Run: headless pygame with SDL's dummy video driver; simulated clock (each Clock.tick advances the game by its frame time, no real sleeping); random seed 0; keys injected as events and as key.get_pressed() state; mouse plan: one left click at the window centre at the start of phase 2, then a move to the lower-right quarter at the start of phase 3.
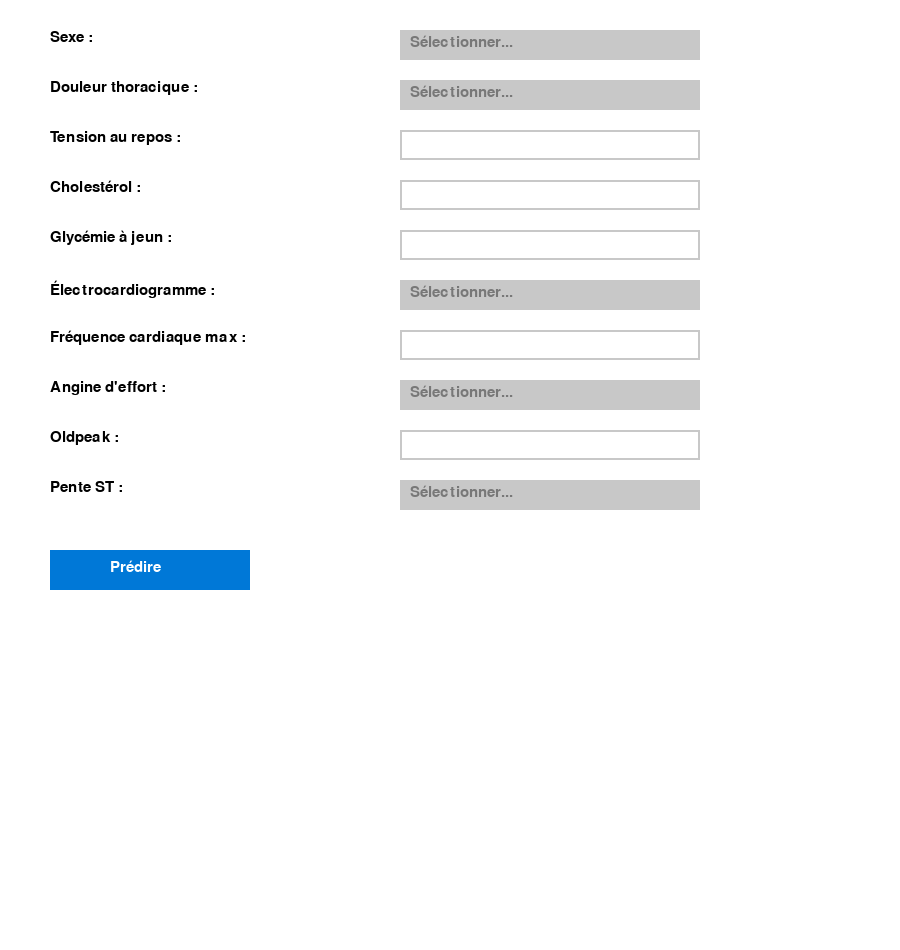
Frame 1 of 4 · flips 1–60 · no input
Frame 2 of 4 · flips 61–180 · clicked the window centre · tapped SPACE, RETURN · held RIGHT (→), D · screen unchanged from frame 1, image omitted
Frame 3 of 4 · flips 181–300 · moved the mouse to the lower-right quarter · held DOWN (↓), S · screen unchanged from frame 2, image omitted
Frame 4 of 4 · flips 301–420 · held LEFT (←), A, UP (↑), W · screen unchanged from frame 3, image omitted

The pygame program that drew these frames:

import pygame
import random

pygame.init()
pygame.font.init()

WIDTH, HEIGHT = 900, 950
screen = pygame.display.set_mode((WIDTH, HEIGHT))
pygame.display.set_caption("Prédiction Maladie Cardiaque")

FONT = pygame.font.SysFont('Arial', 22)
BIG_FONT = pygame.font.SysFont('Arial', 28)
WHITE = (255, 255, 255)
GRAY = (200, 200, 200)
LIGHT_GRAY = (220, 220, 220)
BLACK = (0, 0, 0)
BLUE = (0, 120, 215)
RED = (200, 0, 0)

# Champs avec type et options
fields = [
    {"key": "sex", "label": "Sexe", "type": "dropdown", "options": ["M", "F"]},
    {"key": "chestpaintype", "label": "Douleur thoracique", "type": "dropdown",
     "options": ["Angine typique", "Angine atypique", "Douleur non angineuse", "Asymptomatique"]},
    {"key": "restingbp", "label": "Tension au repos", "type": "number"},
    {"key": "cholesterol", "label": "Cholestérol", "type": "number"},
    {"key": "fastingbs", "label": "Glycémie à jeun", "type": "number"},
    {"key": "restingecg", "label": "Électrocardiogramme", "type": "dropdown",
     "options": ["Normal", "Anomalies ST-T", "Hypertrophie VG"]},
    {"key": "maxhr", "label": "Fréquence cardiaque max", "type": "number"},
    {"key": "exerciseangina", "label": "Angine d'effort", "type": "dropdown", "options": ["Oui", "Non"]},
    {"key": "oldpeak", "label": "Oldpeak", "type": "number"},
    {"key": "st_slop", "label": "Pente ST", "type": "dropdown", "options": ["Ascendante", "Plate", "Descendante"]}
]

inputs = {field["key"]: "" for field in fields}
dropdown_open = None
active_field = None
result_text = ""

def draw_text(surface, text, pos, font, color=BLACK):
    surface.blit(font.render(text, True, color), pos)

def predict_dummy_model(data):
    return random.choice([0, 1]), random.choice([0, 1])

def main():
    global active_field, dropdown_open, result_text
    running = True
    clock = pygame.time.Clock()

    while running:
        screen.fill(WHITE)
        y_offset = 30

        for field in fields:
            key, label, ftype = field["key"], field["label"], field["type"]
            draw_text(screen, f"{label} :", (50, y_offset), FONT)

            rect = pygame.Rect(400, y_offset, 300, 30)
            if ftype == "dropdown":
                pygame.draw.rect(screen, LIGHT_GRAY if dropdown_open == key else GRAY, rect)
                draw_text(screen, inputs[key] if inputs[key] else "Sélectionner...", (410, y_offset + 5), FONT, BLACK if inputs[key] else (120,120,120))

                if dropdown_open == key:
                    for i, option in enumerate(field["options"]):
                        opt_rect = pygame.Rect(400, y_offset + 30 * (i + 1), 300, 30)
                        pygame.draw.rect(screen, WHITE, opt_rect)
                        pygame.draw.rect(screen, GRAY, opt_rect, 1)
                        draw_text(screen, option, (410, y_offset + 5 + 30 * (i + 1)), FONT)

            else:
                pygame.draw.rect(screen, BLUE if active_field == key else GRAY, rect, 2)
                draw_text(screen, inputs[key], (410, y_offset + 5), FONT)

            y_offset += 50
            if dropdown_open == key:
                y_offset += 30 * len(field["options"])

        # Bouton de prédiction
        predict_rect = pygame.Rect(50, y_offset + 20, 200, 40)
        pygame.draw.rect(screen, BLUE, predict_rect)
        draw_text(screen, "Prédire", (110, y_offset + 30), FONT, WHITE)

        draw_text(screen, result_text, (300, y_offset + 30), BIG_FONT, RED)

        for event in pygame.event.get():
            if event.type == pygame.QUIT:
                running = False

            elif event.type == pygame.KEYDOWN:
                if event.key == pygame.K_SPACE:
                    print(inputs)  # Print inputs when spacebar is pressed
                elif active_field:
                    if event.key == pygame.K_BACKSPACE:
                        inputs[active_field] = inputs[active_field][:-1]
                    elif event.key == pygame.K_RETURN:
                        active_field = None
                    else:
                        inputs[active_field] += event.unicode

            elif event.type == pygame.MOUSEBUTTONDOWN:
                mx, my = event.pos
                y_cursor = 30
                clicked = False
                # dropdown_open = None if dropdown_open else dropdown_open
                for field in fields:
                    key, ftype = field["key"], field["type"]
                    rect = pygame.Rect(400, y_cursor, 300, 30)

                    if rect.collidepoint(mx, my):
                        if ftype == "dropdown":
                            dropdown_open = key if dropdown_open != key else None
                        else:
                            active_field, dropdown_open = key, None
                        clicked = True
                        break

                    if dropdown_open == key and ftype == "dropdown":
                        for i, option in enumerate(field["options"]):
                            opt_rect = pygame.Rect(400, y_cursor + 30 * (i + 1), 300, 30)
                            if opt_rect.collidepoint(mx, my):
                                inputs[key] = option
                                dropdown_open = None
                                clicked = True
                                break
                        y_cursor += 30 * len(field["options"])
                    y_cursor += 50

                if not clicked:
                    active_field = None

                if predict_rect.collidepoint(mx, my):
                    if all(inputs[f["key"]] for f in fields):
                        knn_pred, xgb_pred = predict_dummy_model(inputs)
                        result_text = f"KNN: {'Malade' if knn_pred else 'Sain'} | XGBoost: {'Malade' if xgb_pred else 'Sain'}"
                    else:
                        result_text = "Veuillez remplir tous les champs."

            elif event.type == pygame.KEYDOWN and active_field:
                if event.key == pygame.K_BACKSPACE:
                    inputs[active_field] = inputs[active_field][:-1]
                elif event.key == pygame.K_RETURN:
                    active_field = None
                else:
                    inputs[active_field] += event.unicode

        pygame.display.flip()
        clock.tick(30)

    pygame.quit()

if __name__ == "__main__":
    main()
